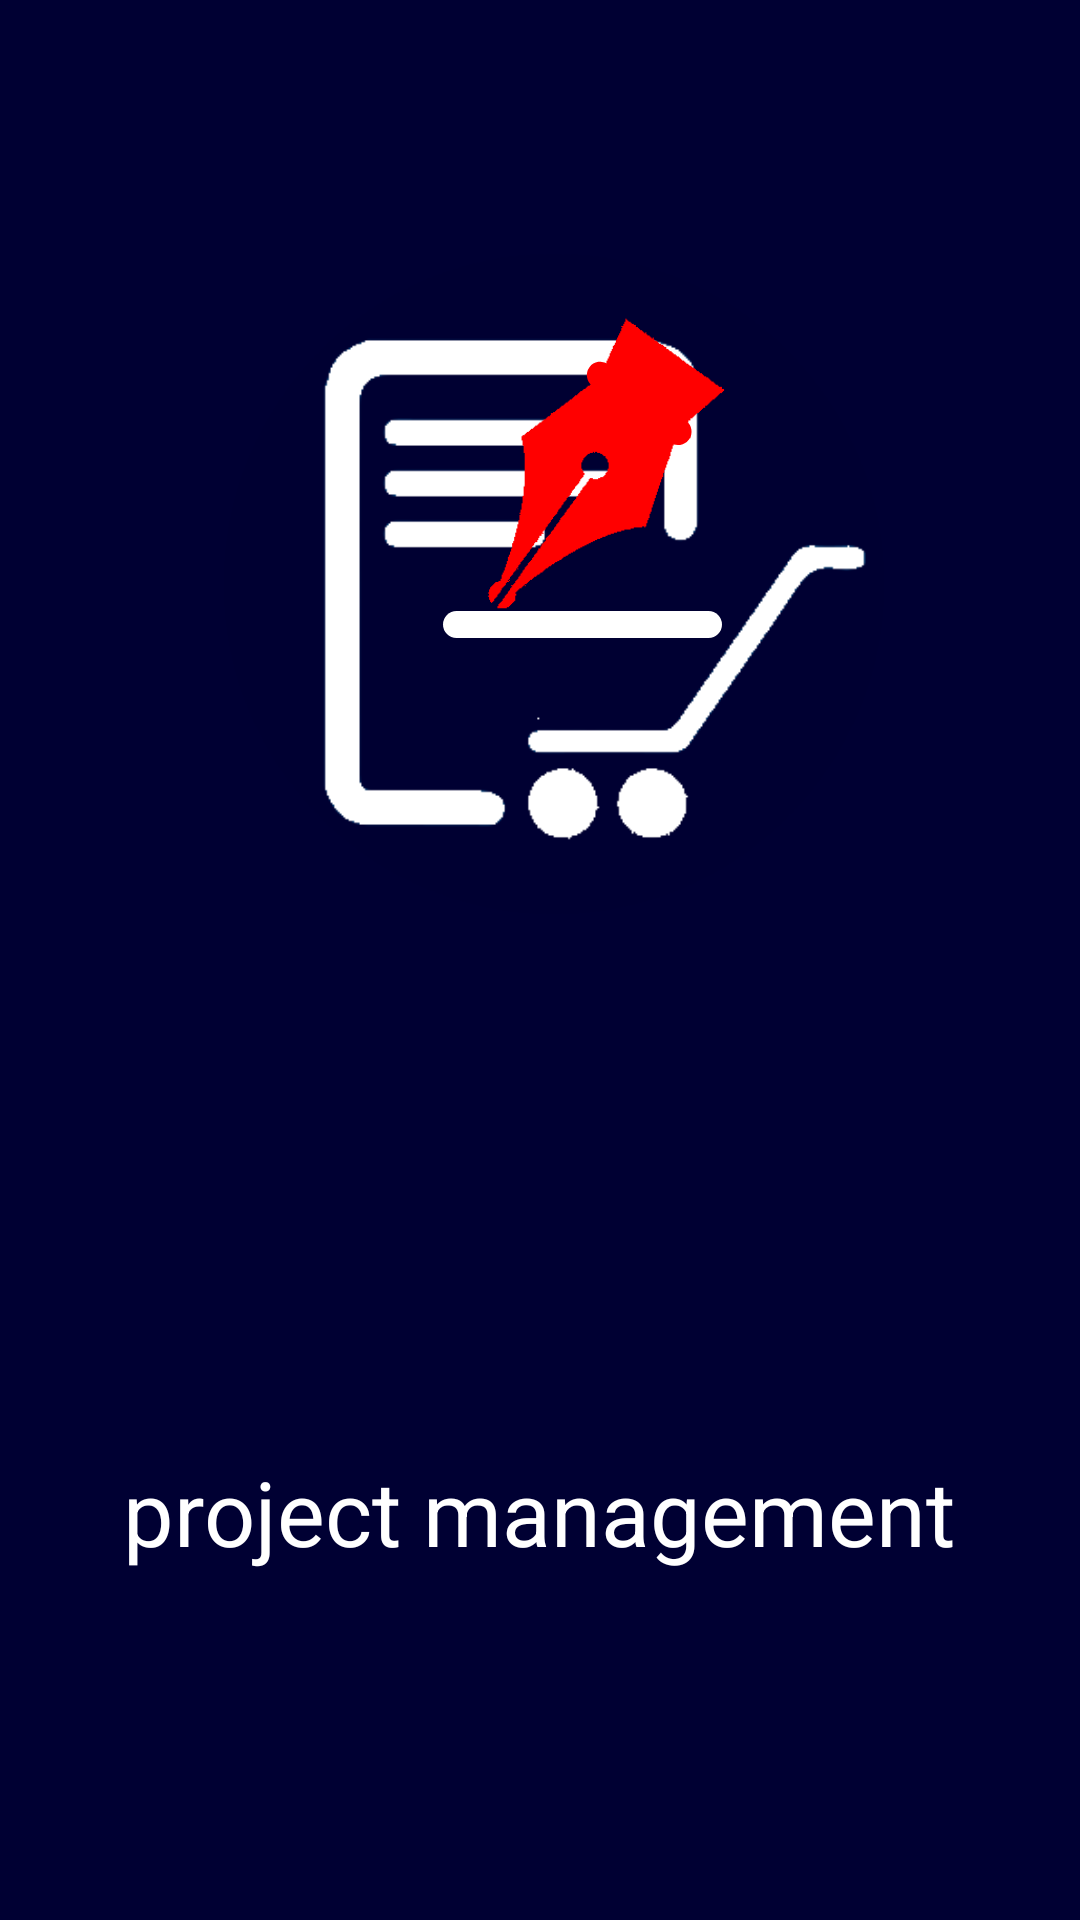

Here is an Android app screen rendered from its layout file. Give the layout XML and the strings, colors and styles it references.
<!-- AndroidManifest.xml: application theme AppTheme -->
<!-- res/layout/activity_splash.xml -->
<?xml version="1.0" encoding="utf-8"?>

<androidx.constraintlayout.widget.ConstraintLayout xmlns:android="http://schemas.android.com/apk/res/android"
    xmlns:app="http://schemas.android.com/apk/res-auto"
    xmlns:tools="http://schemas.android.com/tools"
    android:layout_width="match_parent"
    android:layout_height="match_parent"
    tools:context=".SplashActivity"
    android:background="#000033">

    <ImageView
        android:id="@+id/logo"
        android:layout_width="wrap_content"
        android:layout_height="wrap_content"
        android:src="@mipmap/pj_icon1"
        app:layout_constraintBottom_toTopOf="@+id/textView"
        app:layout_constraintEnd_toEndOf="parent"
        app:layout_constraintHorizontal_bias="0.553"
        app:layout_constraintStart_toStartOf="parent"
        app:layout_constraintTop_toTopOf="parent"
        app:layout_constraintVertical_bias="0.321" />

    <TextView
        android:id="@+id/textView"
        android:layout_width="wrap_content"
        android:layout_height="wrap_content"
        android:layout_marginBottom="116dp"
        android:text="project management"
        android:textAlignment="center"
        android:textColor="#fff"
        android:textSize="30sp"
        app:layout_constraintBottom_toBottomOf="parent"
        app:layout_constraintEnd_toEndOf="parent"
        app:layout_constraintHorizontal_bias="0.498"
        app:layout_constraintStart_toStartOf="parent" />
</androidx.constraintlayout.widget.ConstraintLayout>
<!-- resources referenced by this layout -->
<resources>
  <!-- mipmap pj_icon1: png bitmap (mipmap-hdpi, 22984 bytes) -->
  <style name="AppTheme" parent="Theme.AppCompat.Light.NoActionBar">
          
          <item name="colorPrimary">#737373</item>
          <item name="colorPrimaryDark">#000033</item>
          <item name="colorAccent">#000000</item>
      </style>
</resources>
